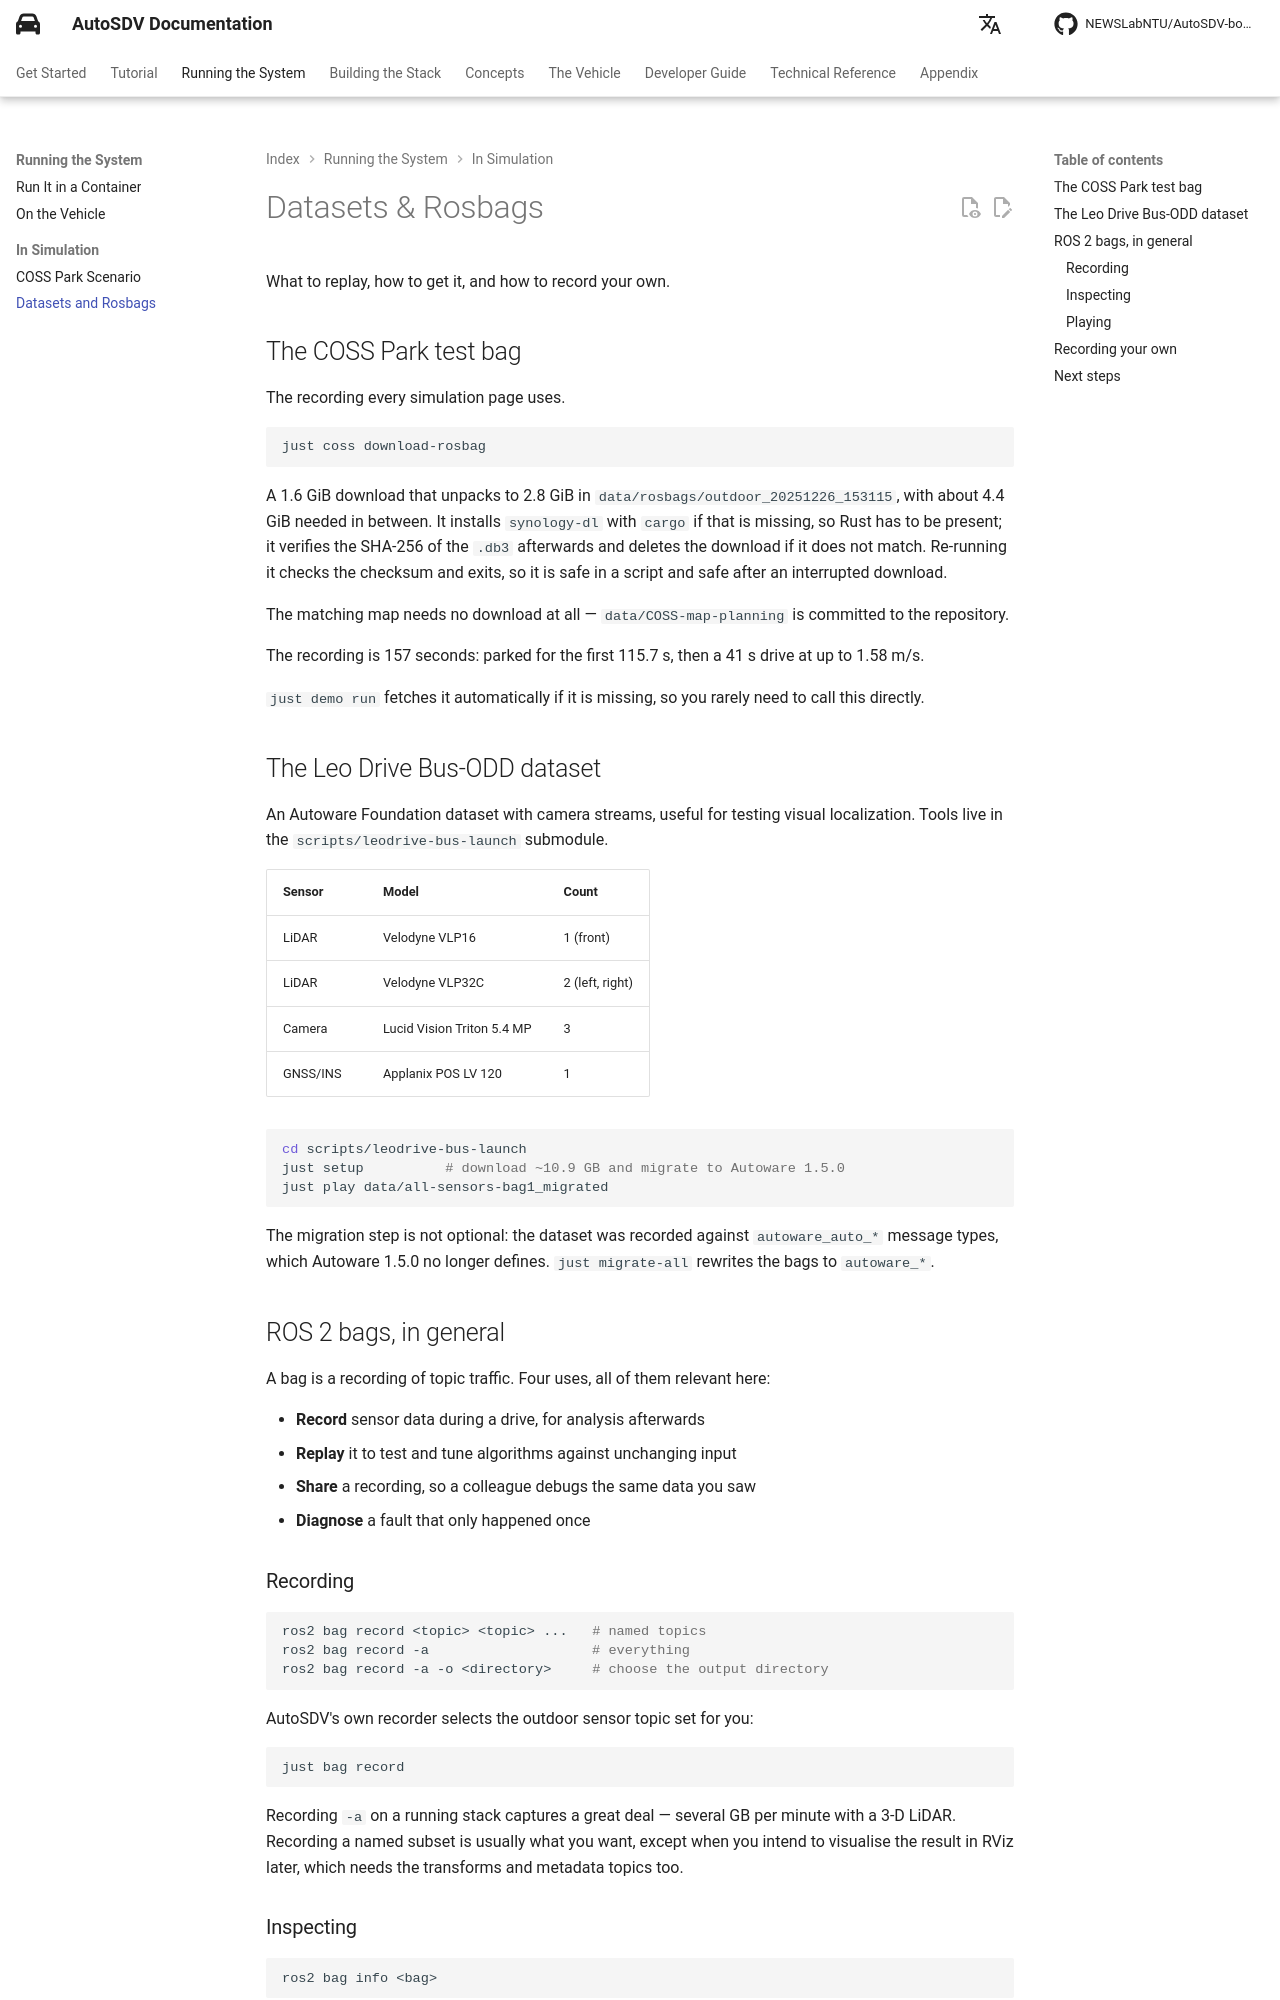

repository: NEWSLabNTU/AutoSDV-book · page: dev/running/datasets/index.html · generator: mkdocs

# Datasets & Rosbags

What to replay, how to get it, and how to record your own.

## The COSS Park test bag

The recording every simulation page uses.

```bash
just coss download-rosbag
```

A 1.6 GiB download that unpacks to 2.8 GiB in
`data/rosbags/outdoor_20251226_153115`, with about 4.4 GiB needed in between.
It installs `synology-dl` with `cargo` if that is missing, so Rust has to be
present; it verifies the SHA-256 of the `.db3` afterwards and deletes the
download if it does not match. Re-running it checks the checksum and exits, so
it is safe in a script and safe after an interrupted download.

The matching map needs no download at all — `data/COSS-map-planning` is
committed to the repository.

The recording is 157 seconds: parked for the first 115.7 s, then a 41 s drive at
up to 1.58 m/s.

`just demo run` fetches it automatically if it is missing, so you rarely need to
call this directly.

## The Leo Drive Bus-ODD dataset

An Autoware Foundation dataset with camera streams, useful for testing visual
localization. Tools live in the `scripts/leodrive-bus-launch` submodule.

| Sensor | Model | Count |
|--------|-------|-------|
| LiDAR | Velodyne VLP16 | 1 (front) |
| LiDAR | Velodyne VLP32C | 2 (left, right) |
| Camera | Lucid Vision Triton 5.4 MP | 3 |
| GNSS/INS | Applanix POS LV 120 | 1 |

```bash
cd scripts/leodrive-bus-launch
just setup          # download ~10.9 GB and migrate to Autoware 1.5.0
just play data/all-sensors-bag1_migrated
```

The migration step is not optional: the dataset was recorded against
`autoware_auto_*` message types, which Autoware 1.5.0 no longer defines. `just
migrate-all` rewrites the bags to `autoware_*`.

## ROS 2 bags, in general

A bag is a recording of topic traffic. Four uses, all of them relevant here:

- **Record** sensor data during a drive, for analysis afterwards
- **Replay** it to test and tune algorithms against unchanging input
- **Share** a recording, so a colleague debugs the same data you saw
- **Diagnose** a fault that only happened once
